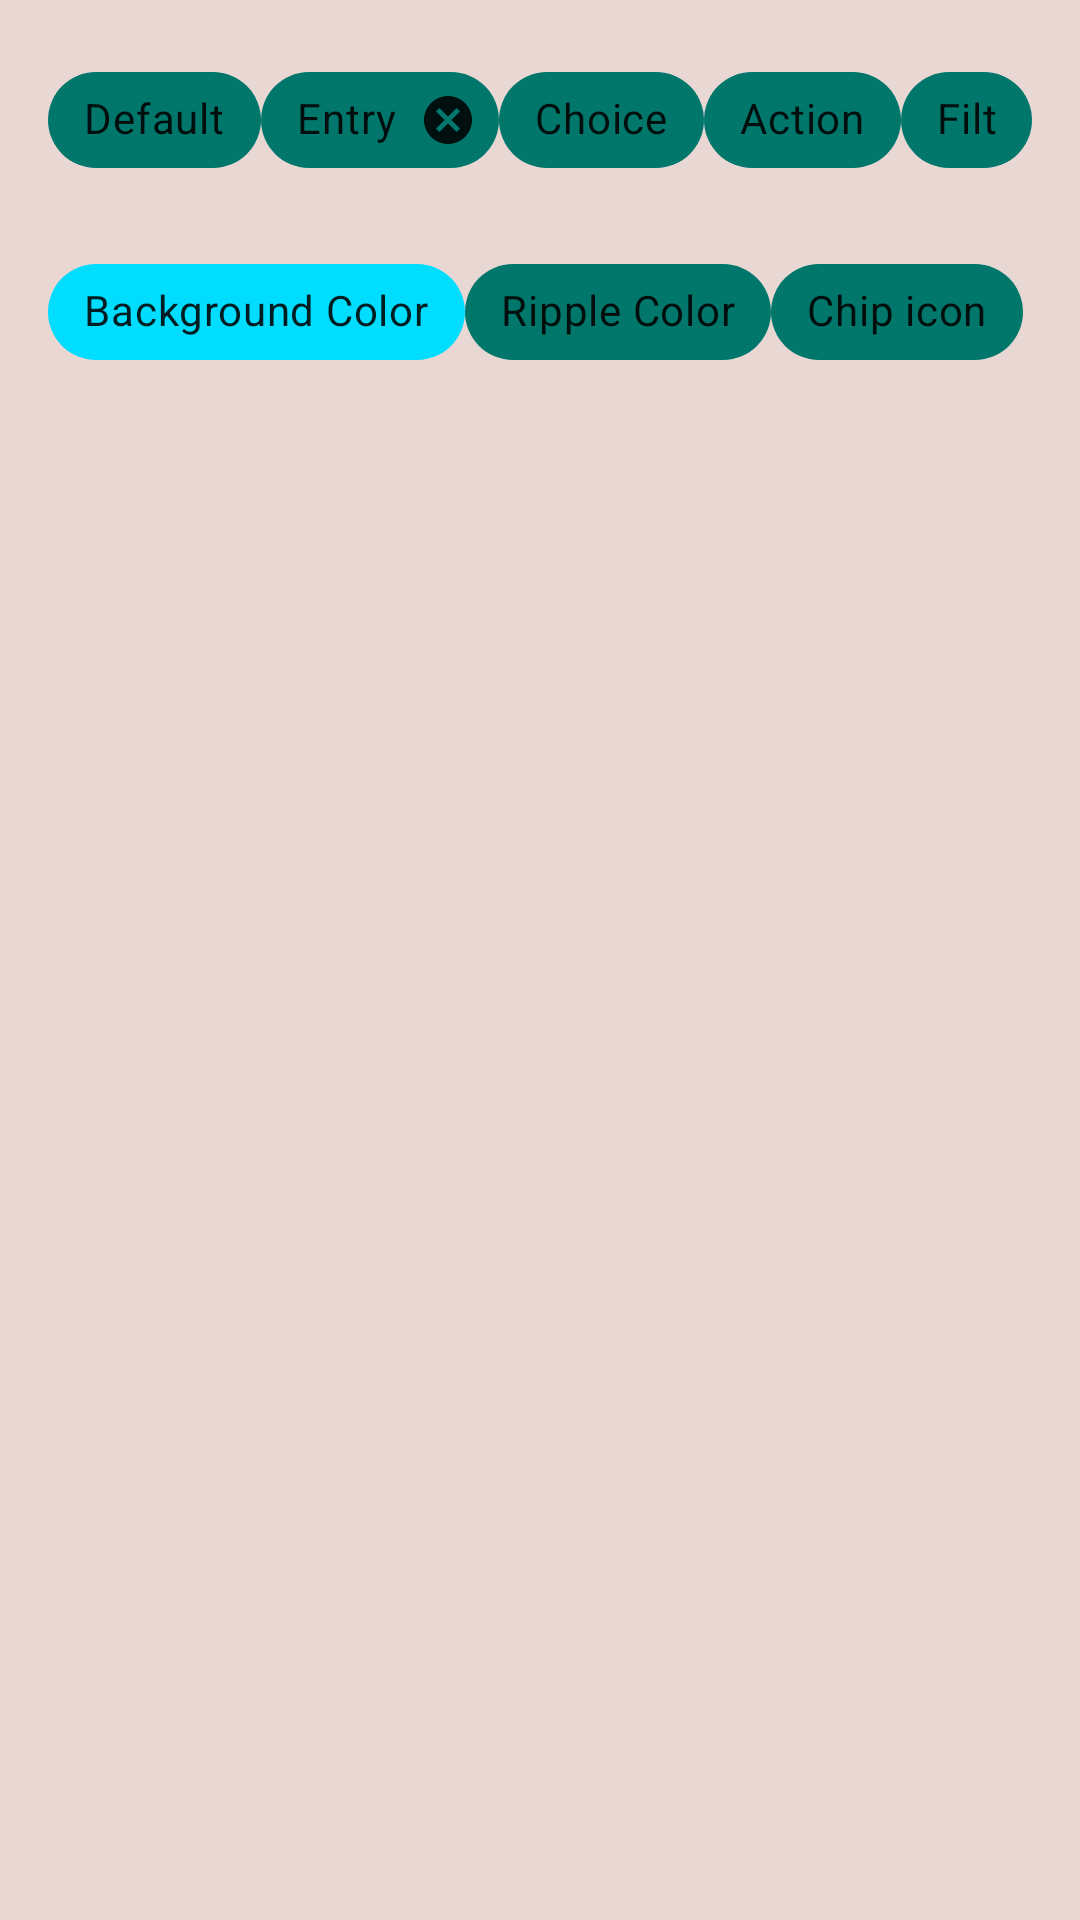

Layout XML and referenced resources for this Android screen:
<!-- AndroidManifest.xml: application theme Theme.NASAwannabeApp -->
<!-- res/layout/chips_layout.xml -->
<?xml version="1.0" encoding="utf-8"?>
<LinearLayout xmlns:android="http://schemas.android.com/apk/res/android"
    xmlns:app="http://schemas.android.com/apk/res-auto"
    android:layout_width="match_parent"
    android:layout_height="wrap_content"
    xmlns:tools="http://schemas.android.com/tools"
    android:orientation="vertical"
    android:theme="@style/CustomOutlineBox">

    <LinearLayout
        android:layout_width="match_parent"
        android:layout_height="wrap_content"
        android:layout_marginStart="@dimen/startMarginRowContent"
        android:layout_marginTop="@dimen/topMarginRowContent"
        android:layout_marginEnd="@dimen/endMarginRowContent"
        android:orientation="horizontal">

        <com.google.android.material.chip.Chip
            android:layout_width="wrap_content"
            android:layout_height="wrap_content"
            android:text="Default" />

        <com.google.android.material.chip.Chip
            android:id="@+id/chipWithClose"
            style="@style/Widget.MaterialComponents.Chip.Entry"
            android:layout_width="wrap_content"
            android:layout_height="wrap_content"
            android:text="Entry" />

        <com.google.android.material.chip.Chip
            style="@style/Widget.MaterialComponents.Chip.Choice"
            android:layout_width="wrap_content"
            android:layout_height="wrap_content"
            android:text="Choice" />

        <com.google.android.material.chip.Chip
            style="@style/Widget.MaterialComponents.Chip.Action"
            android:layout_width="wrap_content"
            android:layout_height="wrap_content"
            android:text="Action" />

        <com.google.android.material.chip.Chip
            style="@style/Widget.MaterialComponents.Chip.Filter"
            android:layout_width="wrap_content"
            android:layout_height="wrap_content"
            android:text="Filter" />
    </LinearLayout>

    <LinearLayout
        android:id="@+id/secondRow"
        android:layout_width="match_parent"
        android:layout_height="wrap_content"
        android:layout_marginStart="@dimen/startMarginRowContent"
        android:layout_marginTop="@dimen/topMarginRowContent"
        android:layout_marginEnd="@dimen/endMarginRowContent"
        android:orientation="horizontal">

        <com.google.android.material.chip.Chip
            android:layout_width="wrap_content"
            android:layout_height="wrap_content"
            android:text="Background Color"
            app:chipBackgroundColor="@android:color/holo_blue_bright" />

        <com.google.android.material.chip.Chip
            style="@style/Widget.MaterialComponents.Chip.Choice"
            android:layout_width="wrap_content"
            android:layout_height="wrap_content"
            android:text="Ripple Color"
            app:rippleColor="@android:color/holo_orange_dark" />

        <com.google.android.material.chip.Chip
            android:layout_width="wrap_content"
            android:layout_height="wrap_content"
            android:text="Chip icon"
            app:chipIcon="@drawable/ic_archive"
            app:iconStartPadding="10dp" />
    </LinearLayout>

    
</LinearLayout>
<!-- resources referenced by this layout -->
<resources>
  <dimen name="endMarginRowContent">16dp</dimen>
  <dimen name="startMarginRowContent">16dp</dimen>
  <dimen name="topMarginRowContent">16dp</dimen>
  <style name="CustomOutlineBox" parent="@style/Widget.MaterialComponents.TextInputLayout.OutlinedBox">
          <item name="counterEnabled">true</item>
          <item name="counterMaxLength">20</item>
          <item name="counterOverflowTextColor">@color/black</item>
          <item name="endIconMode">custom</item>
          <item name="endIconDrawable">@drawable/ic_wikipedia</item>
      </style>
  <style name="Theme.NASAwannabeApp" parent="Theme.MaterialComponents.Light.NoActionBar">
          
          <item name="colorPrimary">@color/colorPrimary</item>
          <item name="colorSurface">@color/colorSurface</item>
          <item name="colorPrimaryDark">@color/colorPrimaryDark</item>
          <item name="colorPrimaryVariant">@color/colorPrimaryVariant</item>
          <item name="colorOnPrimary">@color/colorOnPrimary</item>
          
          <item name="colorSecondary">@color/customColorFirst</item>
          <item name="colorSecondaryVariant">@color/colorSurface</item>
          <item name="colorOnSecondary">@color/black</item>
          
          <item name="android:statusBarColor" tools:targetApi="l">?attr/colorSecondaryVariant</item>
          
          <item name="textInputStyle">@style/CustomOutlineBox</item>
          <item name="shapeAppearanceSmallComponent">@style/AppShapeAppearance.SmallComponent</item>
          <item name="shapeAppearanceMediumComponent">@style/AppShapeAppearance.MediumComponent</item>
          <item name="android:colorBackground">@color/customColorBackgroundPrimary</item>
          <item name="bottomNavigationStyle">@style/customBottomNavigationStyle</item>
      </style>
  <color name="black">#FF000000</color>
  <color name="colorPrimary">#00574B</color>
  <color name="colorSurface">#008577</color>008577
  <color name="colorPrimaryDark">#003931</color>
  <color name="colorPrimaryVariant">#1BCCB3</color>
  <color name="colorOnPrimary">#FFF496</color>
  <color name="customColorFirst">#ff4081</color>
  <style name="AppShapeAppearance.SmallComponent" parent="ShapeAppearance.MaterialComponents.SmallComponent">
          <item name="cornerFamily">rounded</item>
          <item name="cornerSize">10dp</item>
      </style>
  <style name="AppShapeAppearance.MediumComponent" parent="ShapeAppearance.MaterialComponents.MediumComponent">
          <item name="cornerFamily">rounded</item>
          <item name="cornerSize">16dp</item>
      </style>
  <color name="customColorBackgroundPrimary">#E8D7D2</color>
  <style name="customBottomNavigationStyle" parent="@style/Widget.MaterialComponents.BottomNavigationView.PrimarySurface">
  
      </style>
</resources>
